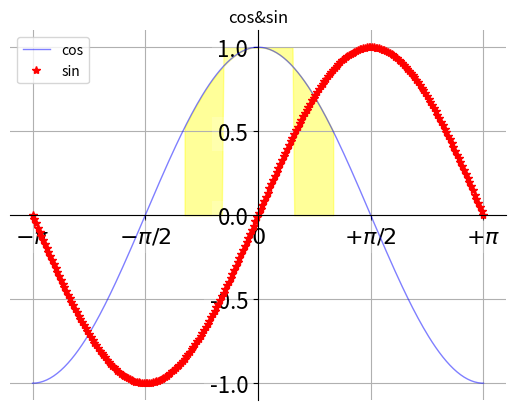

This chart was generated by the following Python code:
import matplotlib.pyplot as plt
import numpy as np

if __name__ == "__main__":
    x = np.linspace(-np.pi, np.pi, 256, endpoint=True)
    # 绘制正弦余弦
    c, s = np.cos(x), np.sin(x)
    plt.figure(1)
    plt.title("cos&sin")
    plt.plot(x, c, color="blue", linewidth=1.0, linestyle="-", label="cos",alpha=0.5)
    plt.plot(x, s,"r*",label = "sin")
    #图表编辑器
    ax=plt.gca()
    ax.spines["right"].set_color("none")
    ax.spines["top"].set_color("none")
    ax.spines["bottom"].set_position(("data",0))
    ax.spines["left"].set_position(("data",0))
    ax.xaxis.set_ticks_position("bottom")
    ax.yaxis.set_ticks_position("left")
    plt.xticks([-np.pi, -np.pi /2 ,0,np.pi/2,np.pi],
               [r'$-\pi$',r'$-\pi/2$',r'$0$',r'$+\pi/2$',r'$+\pi$'])
    plt.yticks(np.linspace(-1,1,5,endpoint=True))
    for label in ax.get_xticklabels()+ax.get_yticklabels():
        label.set_fontsize(16)
        label.set_bbox(dict(facecolor="white",edgecolor="None",alpha=0.2))
    plt.legend(loc="upper left")
    plt.grid()
    # 设置显示范围
    # plt.axis([-1,1,-0.5,1])
    plt.fill_between(x,np.abs(x)<0.5,c,c>0.5,color="yellow",alpha=0.4)
    plt.show()
